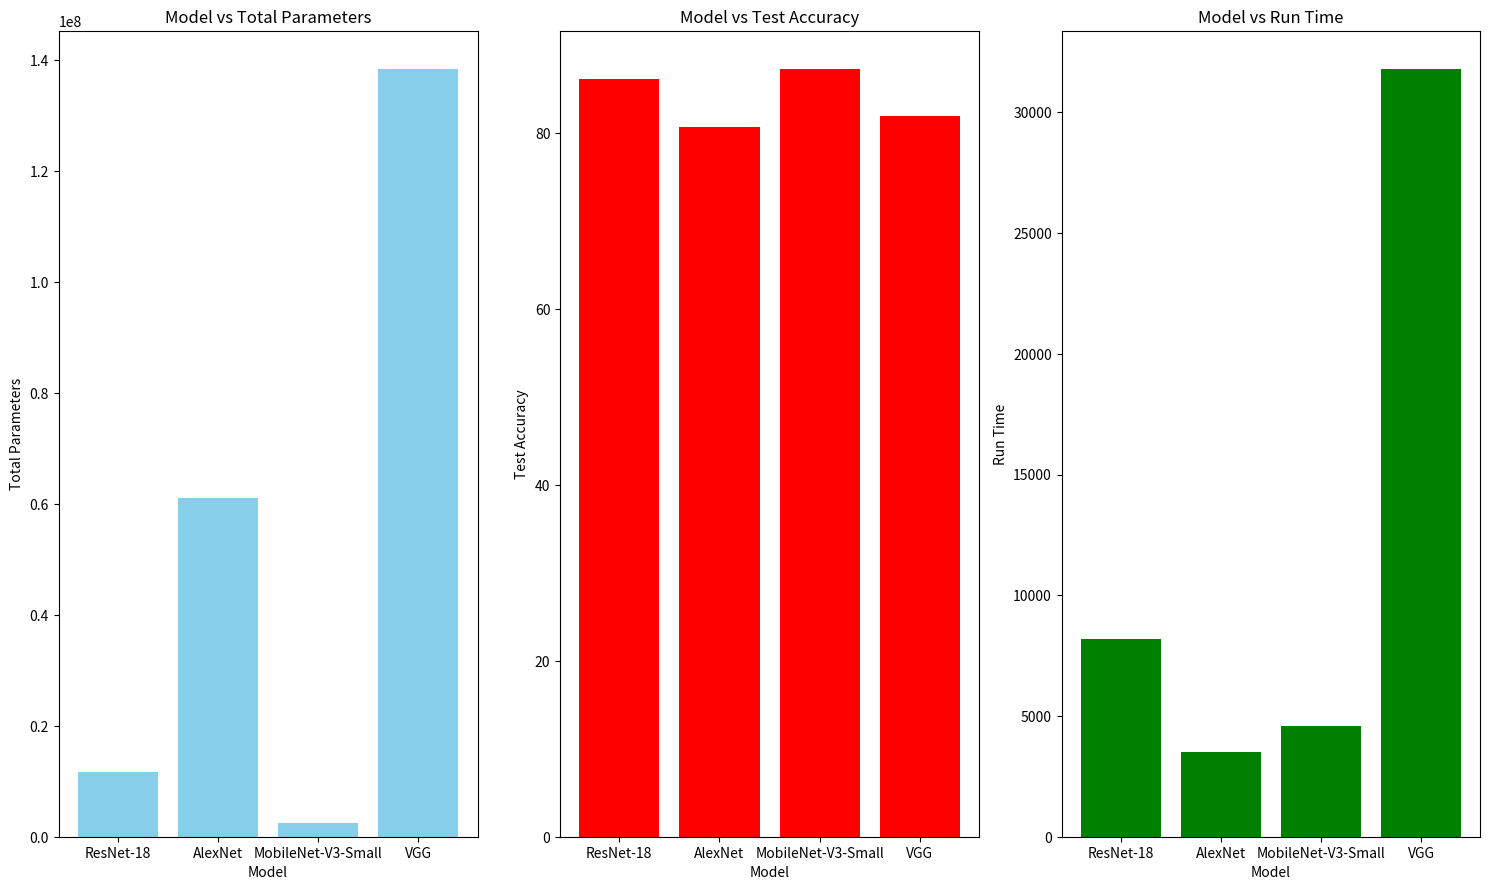

Reproduce this figure in Python.
from matplotlib import pyplot as plt

# using data from result_model.log

model = ['ResNet-18', 'AlexNet', 'MobileNet-V3-Small', 'VGG']

total_params = [11689512, 61100840, 2542856, 138357544]
test_acc = [86.23, 80.75, 87.28, 81.93]
run_time = [8170.24, 3523.40, 4598.54, 31783.50]

fig, axs = plt.subplots(1, 3, figsize=(15, 9), dpi=300)

# model vs total_params
axs[0].bar(model, total_params, color='skyblue')
axs[0].set_xlabel('Model')
axs[0].set_ylabel('Total Parameters')
axs[0].set_title('Model vs Total Parameters')

# model vs test_acc
axs[1].bar(model, test_acc, color='red')
axs[1].set_xlabel('Model')
axs[1].set_ylabel('Test Accuracy')
axs[1].set_title('Model vs Test Accuracy')

# model vs run_time
axs[2].bar(model, run_time, color='green')
axs[2].set_xlabel('Model')
axs[2].set_ylabel('Run Time')
axs[2].set_title('Model vs Run Time')

plt.tight_layout()
plt.show()
plt.savefig('result_model.png')

